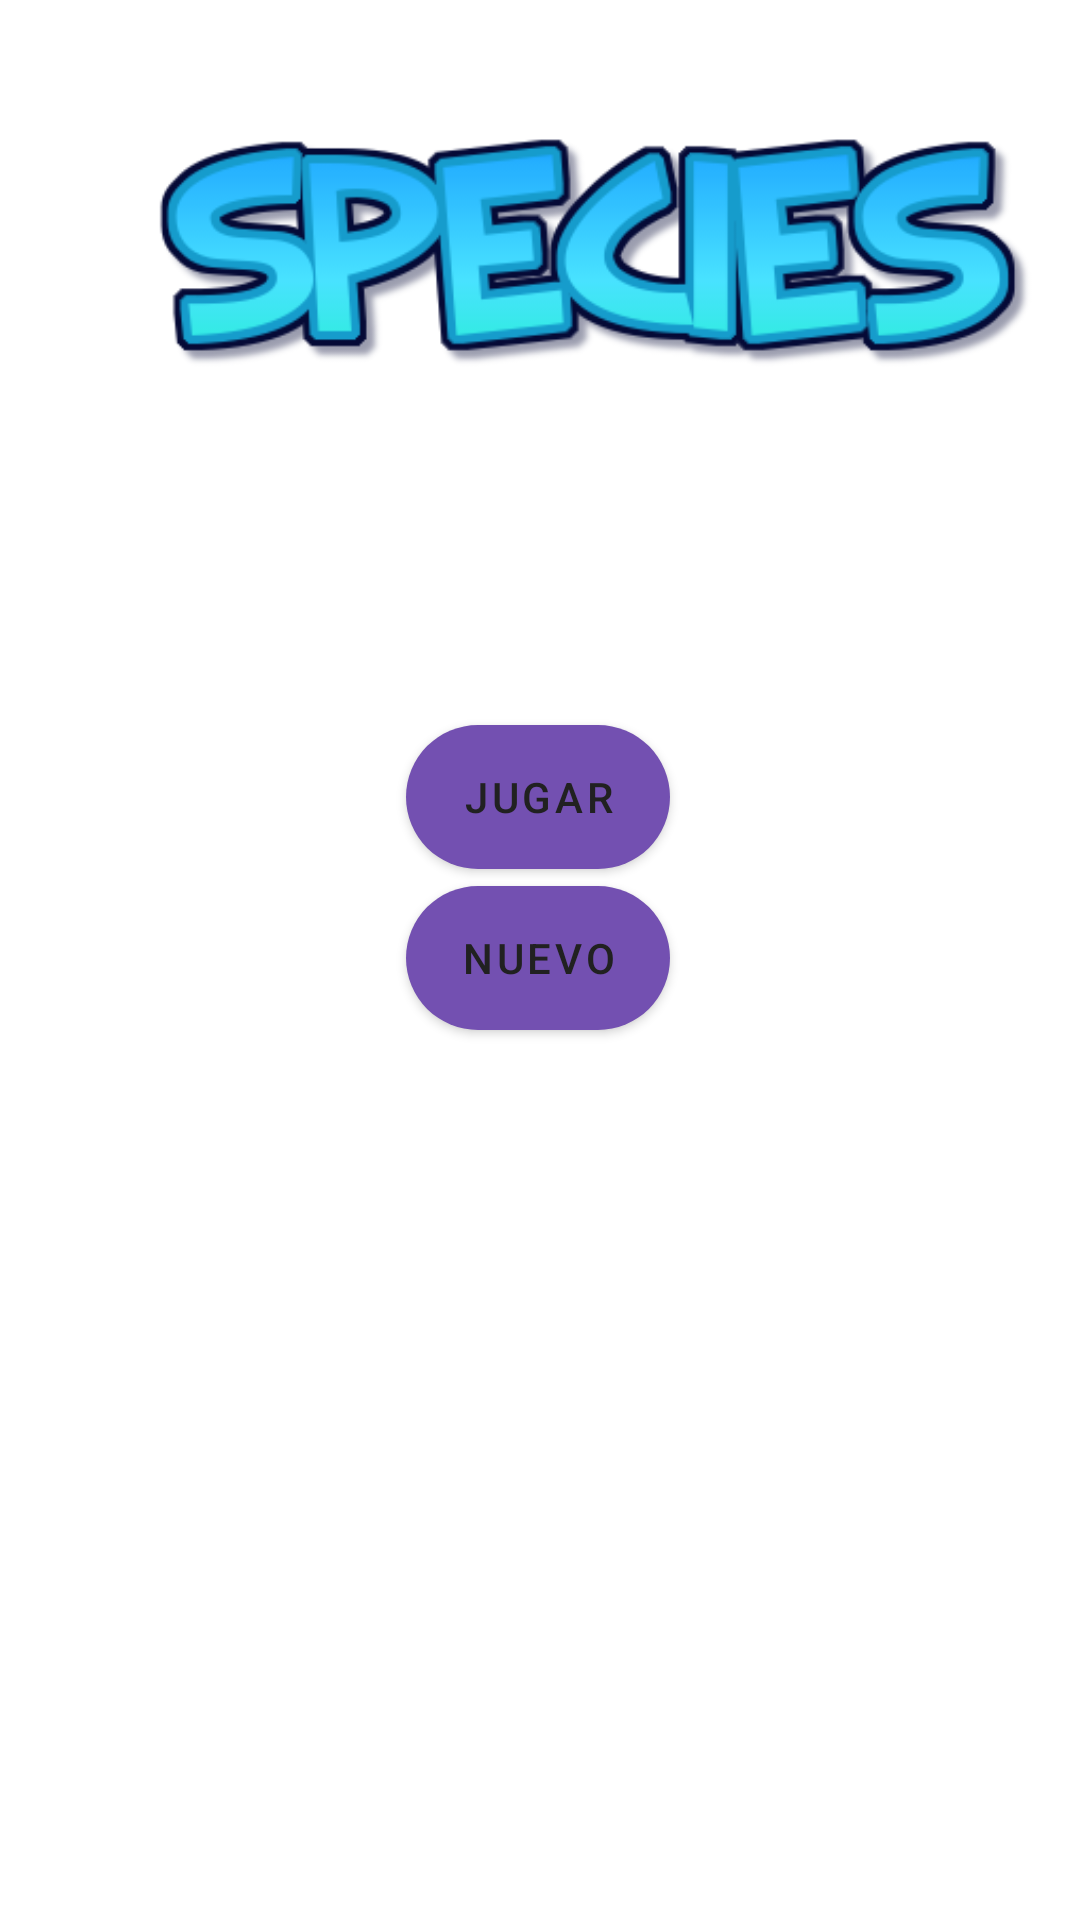

Write the Android layout XML for this screen, with the resource values it uses.
<!-- AndroidManifest.xml: application theme Theme.Species -->
<!-- res/layout/main_activity.xml -->
<?xml version="1.0" encoding="utf-8"?>
<androidx.constraintlayout.widget.ConstraintLayout xmlns:android="http://schemas.android.com/apk/res/android"
    xmlns:app="http://schemas.android.com/apk/res-auto"
    android:layout_width="match_parent"
    android:layout_height="match_parent"
    xmlns:tools="http://schemas.android.com/tools"
    tools:context="com.species.MainActivity" >

    <ImageView
        android:id="@+id/idFondo"
        android:layout_width="match_parent"
        android:layout_height="match_parent"
        android:contentDescription="@string/app_name"
        android:foreground="@drawable/portada"
        android:scaleType="fitXY"
        app:layout_constraintStart_toStartOf="parent"
        app:layout_constraintTop_toTopOf="parent" />

    <ImageView
        android:id="@+id/idLogo"
        android:layout_width="345dp"
        android:layout_height="102dp"
        android:layout_marginStart="24dp"
        android:layout_marginTop="36dp"
        android:contentDescription="@string/app_name"
        app:layout_constraintStart_toStartOf="@+id/idFondo"
        app:layout_constraintTop_toTopOf="parent"
        android:layout_gravity="center_horizontal"
        app:srcCompat="@drawable/logo" />

    <Button
        android:id="@+id/idPlay"
        android:layout_width="wrap_content"
        android:layout_height="wrap_content"
        android:background="@drawable/roundedbutton"
        android:backgroundTint="#2196F3"
        android:onClick="runSector"
        android:text="@string/play_button"
        android:textColor="#212121"
        app:layout_constraintBottom_toBottomOf="parent"
        app:layout_constraintEnd_toEndOf="parent"
        app:layout_constraintHorizontal_bias="0.498"
        app:layout_constraintStart_toStartOf="parent"
        app:layout_constraintTop_toTopOf="parent"
        app:layout_constraintVertical_bias="0.408" />

    <Button
        android:id="@+id/idNuevo"
        android:layout_width="wrap_content"
        android:layout_height="wrap_content"
        android:background="@drawable/roundedbutton"
        android:backgroundTint="#2196F3"

        android:onClick="runSpecies"
        android:text="@string/start_button"
        android:textColor="#212121"
        app:layout_constraintBottom_toBottomOf="parent"
        app:layout_constraintEnd_toEndOf="parent"
        app:layout_constraintHorizontal_bias="0.498"
        app:layout_constraintStart_toStartOf="parent"
        app:layout_constraintTop_toTopOf="parent"
        app:layout_constraintVertical_bias="0.499" />


</androidx.constraintlayout.widget.ConstraintLayout>
<!-- resources referenced by this layout -->
<resources>
  <!-- drawable logo: png bitmap (drawable, 24674 bytes) -->
  <!-- drawable portada: jpg bitmap (drawable, 132334 bytes) -->
  <!-- drawable roundedbutton (drawable) -->
  <?xml version="1.0" encoding="utf-8"?>
  <shape xmlns:android="http://schemas.android.com/apk/res/android"
  android:shape="rectangle">
  <solid android:color="#009688" />
  <corners android:bottomRightRadius="60dp"
      android:bottomLeftRadius="60dp"
      android:topRightRadius="60dp"
      android:topLeftRadius="60dp"/>
  </shape>
  <string name="app_name">Species</string>
  <string name="play_button">Jugar</string>
  <string name="start_button">Nuevo</string>
  <style name="Theme.Species" parent="Theme.MaterialComponents.DayNight.DarkActionBar">
          
          <item name="colorPrimary">@color/purple_500</item>
          <item name="colorPrimaryVariant">@color/purple_700</item>
          <item name="colorOnPrimary">@color/white</item>
          
          <item name="colorSecondary">@color/teal_200</item>
          <item name="colorSecondaryVariant">@color/teal_700</item>
          <item name="colorOnSecondary">@color/black</item>
          
          <item name="android:statusBarColor">?attr/colorPrimaryVariant</item>
          
          <item name="android:windowNoTitle">true</item>
  
      </style>
  <color name="purple_500">#7350B1</color>
  <color name="purple_700">#673AB7</color>
  <color name="white">#FFFFFFFF</color>
  <color name="teal_200">#FF03DAC5</color>
  <color name="teal_700">#FF018786</color>
  <color name="black">#FF000000</color>
</resources>
